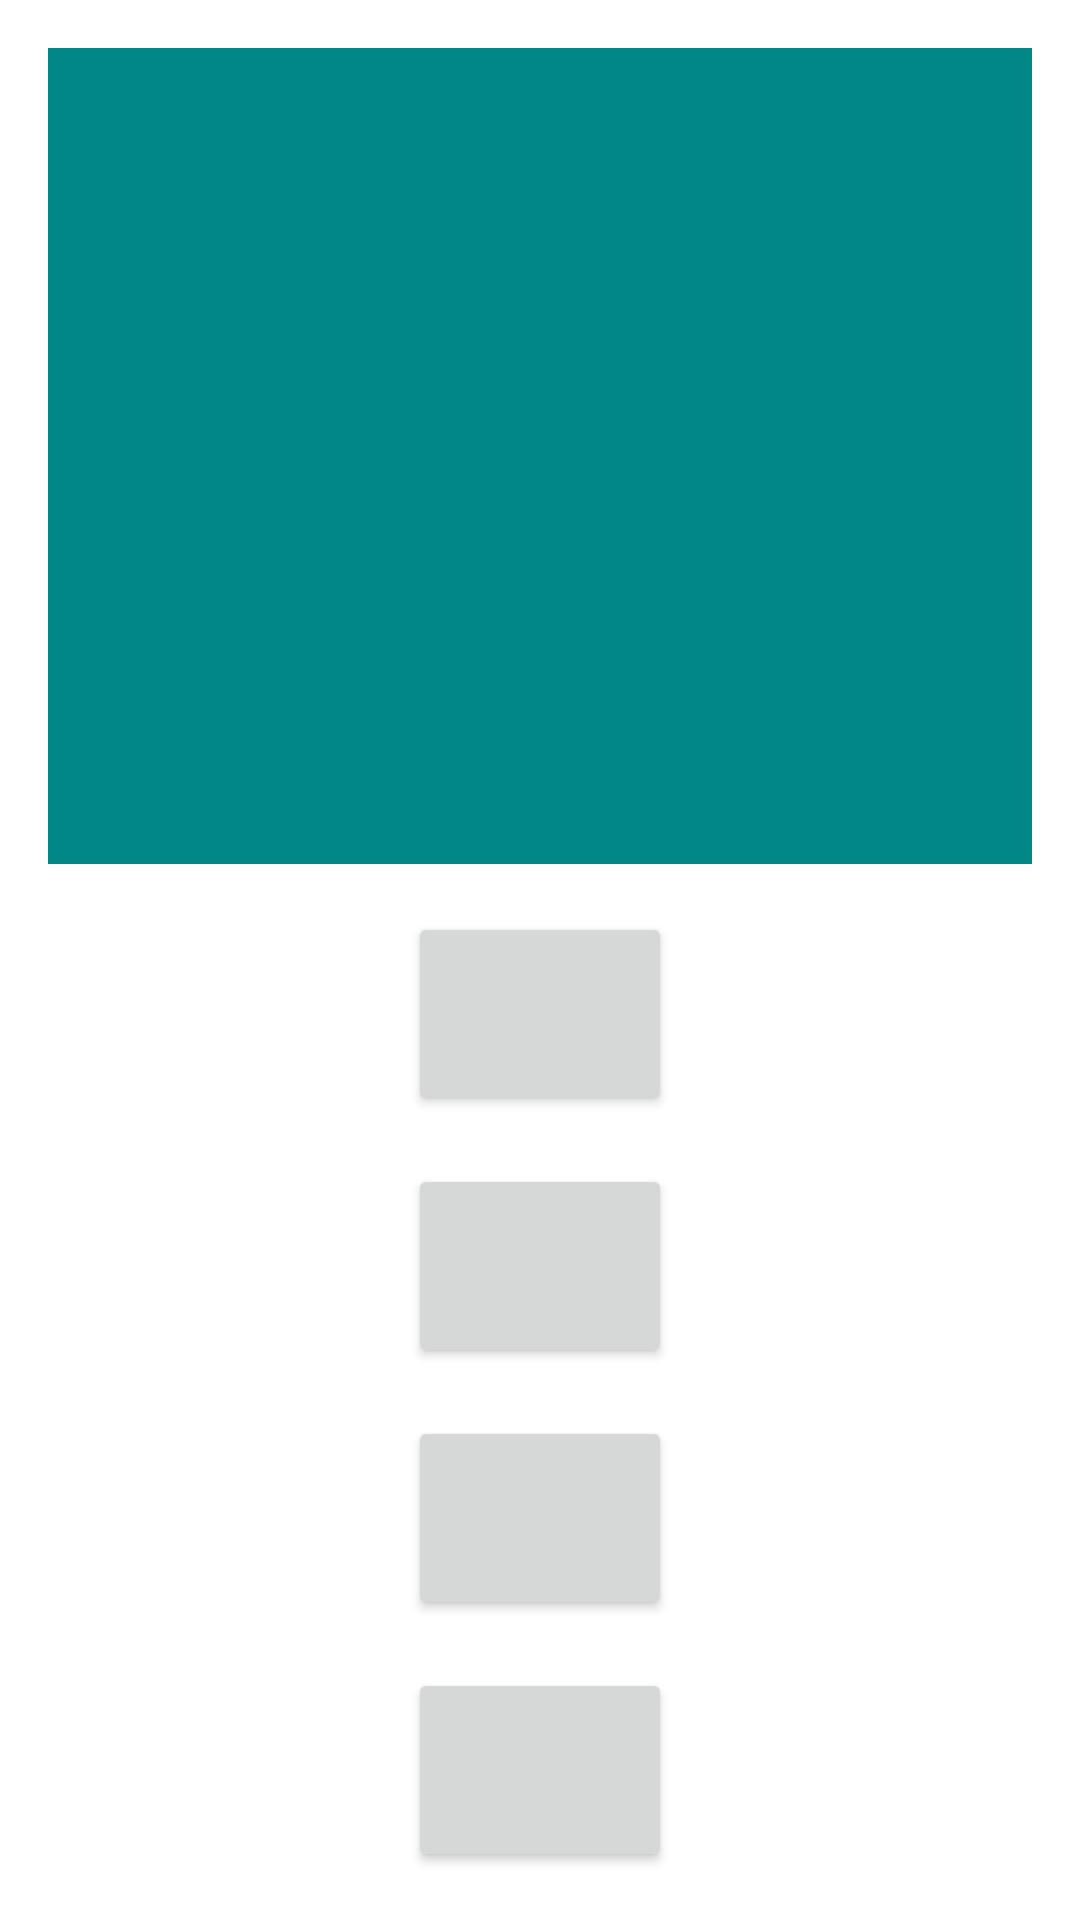

This screen was rendered from an Android layout file. Write that file and the resources it references.
<!-- AndroidManifest.xml: application theme Theme.TOPQUIZ -->
<!-- res/layout/activity_game.xml -->
<?xml version="1.0" encoding="utf-8"?>
<LinearLayout
    xmlns:android="http://schemas.android.com/apk/res/android"
    xmlns:tools="http://schemas.android.com/tools"
    android:layout_width="match_parent"
    android:layout_height="match_parent"
    android:orientation="vertical"
    android:padding="8dp">

    <TextView
        android:id="@+id/game_activity_textview_question"
        android:layout_width="match_parent"
        android:layout_height="0dp"
        android:layout_margin="8dp"
        android:layout_weight="4"
        android:background="@color/teal_700"
        android:gravity="center"
        android:textColor="@color/white"
        android:textSize="18sp"
        android:textStyle="bold"
        tools:text="Question?" />

    <Button
        android:id="@+id/game_activity_button_1"
        android:layout_width="wrap_content"
        android:layout_height="0dp"
        android:layout_gravity="center_horizontal"
        android:layout_margin="8dp"
        android:layout_weight="1"
        android:padding="16dp"
        android:textSize="20sp"
        tools:text="Answer1" />

    <Button
        android:id="@+id/game_activity_button_2"
        android:layout_width="wrap_content"
        android:layout_height="0dp"
        android:layout_gravity="center_horizontal"
        android:layout_margin="8dp"
        android:layout_weight="1"
        android:padding="16dp"
        android:textSize="20sp"
        tools:text="Answer2" />

    <Button
        android:id="@+id/game_activity_button_3"
        android:layout_width="wrap_content"
        android:layout_height="0dp"
        android:layout_gravity="center_horizontal"
        android:layout_margin="8dp"
        android:layout_weight="1"
        android:padding="16dp"
        android:textSize="20sp"
        tools:text="Answer3" />

    <Button
        android:id="@+id/game_activity_button_4"
        android:layout_width="wrap_content"
        android:layout_height="0dp"
        android:layout_gravity="center_horizontal"
        android:layout_margin="8dp"
        android:layout_weight="1"
        android:padding="16dp"
        android:textSize="20sp"
        tools:text="Answer4" />
</LinearLayout>
<!-- resources referenced by this layout -->
<resources>
  <style name="Theme.TOPQUIZ" parent="Theme.MaterialComponents.DayNight.DarkActionBar">
          
          <item name="colorPrimary">@color/purple_500</item>
          <item name="colorPrimaryVariant">@color/purple_700</item>
          <item name="colorOnPrimary">@color/white</item>
          
          <item name="colorSecondary">@color/teal_200</item>
          <item name="colorSecondaryVariant">@color/teal_700</item>
          <item name="colorOnSecondary">@color/black</item>
          
          <item name="android:statusBarColor" tools:targetApi="l">?attr/colorPrimaryVariant</item>
          
      </style>
  <!-- not gathered from this repository: default colours our renderer supplied (Android Studio template values) -->
  <color name="purple_500">#FF6200EE</color>
  <color name="purple_700">#FF3700B3</color>
  <color name="teal_200">#FF03DAC5</color>
  <color name="teal_700">#FF018786</color>
  <color name="black">#FF000000</color>
  <color name="white">#FFFFFFFF</color>
</resources>
